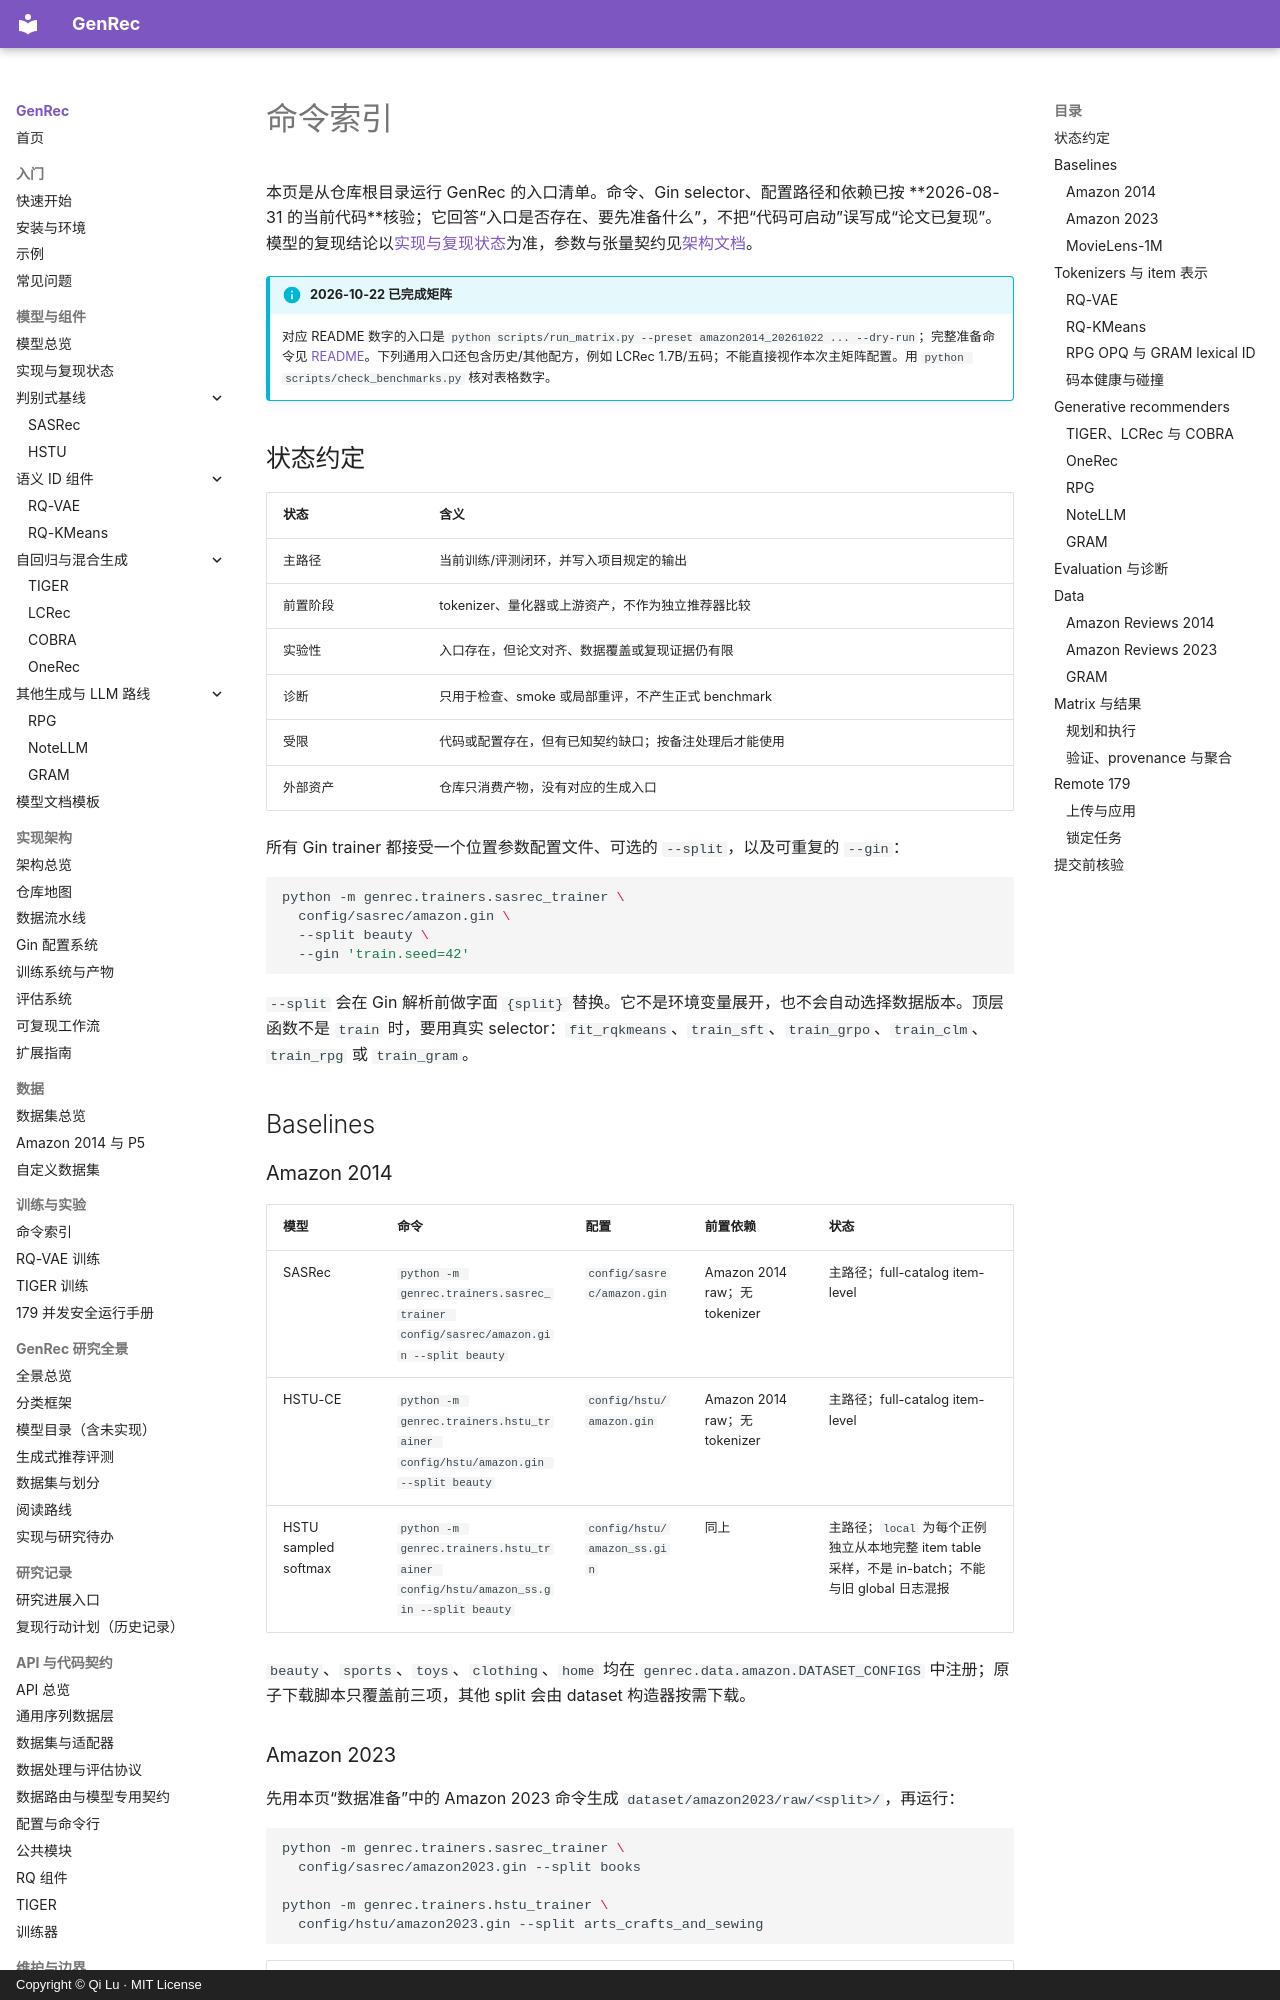

repository: phonism/genrec · page: zh/reference/command-index/index.html · generator: mkdocs · copyright: Copyright © Qi Lu · MIT License

# 命令索引

本页是从仓库根目录运行 GenRec 的入口清单。命令、Gin selector、配置路径和依赖已按 **2026-08-31 的当前代码**核验；它回答“入口是否存在、要先准备什么”，不把“代码可启动”误写成“论文已复现”。模型的复现结论以[实现与复现状态](model-status.md)为准，参数与张量契约见[架构文档](../architecture/index.md)。

!!! info "2026-10-22 已完成矩阵"

    对应 README 数字的入口是 `python scripts/run_matrix.py --preset amazon2014_20261022 ... --dry-run`；完整准备命令见 [README](https://github.com/phonism/genrec/blob/main/README.md#reproduce-the-published-matrix)。下列通用入口还包含历史/其他配方，例如 LCRec 1.7B/五码；不能直接视作本次主矩阵配置。用 `python scripts/check_benchmarks.py` 核对表格数字。

## 状态约定

| 状态 | 含义 |
|---|---|
| 主路径 | 当前训练/评测闭环，并写入项目规定的输出 |
| 前置阶段 | tokenizer、量化器或上游资产，不作为独立推荐器比较 |
| 实验性 | 入口存在，但论文对齐、数据覆盖或复现证据仍有限 |
| 诊断 | 只用于检查、smoke 或局部重评，不产生正式 benchmark |
| 受限 | 代码或配置存在，但有已知契约缺口；按备注处理后才能使用 |
| 外部资产 | 仓库只消费产物，没有对应的生成入口 |

所有 Gin trainer 都接受一个位置参数配置文件、可选的 `--split`，以及可重复的 `--gin`：

```bash
python -m genrec.trainers.sasrec_trainer \
  config/sasrec/amazon.gin \
  --split beauty \
  --gin 'train.seed=42'
```

`--split` 会在 Gin 解析前做字面 `{split}` 替换。它不是环境变量展开，也不会自动选择数据版本。顶层函数不是 `train` 时，要用真实 selector：`fit_rqkmeans`、`train_sft`、`train_grpo`、`train_clm`、`train_rpg` 或 `train_gram`。

## Baselines

### Amazon 2014

| 模型 | 命令 | 配置 | 前置依赖 | 状态 |
|---|---|---|---|---|
| SASRec | `python -m genrec.trainers.sasrec_trainer config/sasrec/amazon.gin --split beauty` | `config/sasrec/amazon.gin` | Amazon 2014 raw；无 tokenizer | 主路径；full-catalog item-level |
| HSTU-CE | `python -m genrec.trainers.hstu_trainer config/hstu/amazon.gin --split beauty` | `config/hstu/amazon.gin` | Amazon 2014 raw；无 tokenizer | 主路径；full-catalog item-level |
| HSTU sampled softmax | `python -m genrec.trainers.hstu_trainer config/hstu/amazon_ss.gin --split beauty` | `config/hstu/amazon_ss.gin` | 同上 | 主路径；`local` 为每个正例独立从本地完整 item table 采样，不是 in-batch；不能与旧 global 日志混报 |

`beauty`、`sports`、`toys`、`clothing`、`home` 均在 `genrec.data.amazon.DATASET_CONFIGS` 中注册；原子下载脚本只覆盖前三项，其他 split 会由 dataset 构造器按需下载。

### Amazon 2023

先用本页“数据准备”中的 Amazon 2023 命令生成 `dataset/amazon2023/raw/<split>/`，再运行：

```bash
python -m genrec.trainers.sasrec_trainer \
  config/sasrec/amazon2023.gin --split books

python -m genrec.trainers.hstu_trainer \
  config/hstu/amazon2023.gin --split arts_crafts_and_sewing
```

| 配置 | 前置依赖 | 状态 |
|---|---|---|
| `config/sasrec/amazon2023.gin` | `books` 已在通用 Amazon 映射中注册 | 主路径配置存在；当前只显式注册 Books 与 Arts/Crafts 两类文件名 |
| `config/hstu/amazon2023.gin` | `arts_crafts_and_sewing` 已注册 | 主路径配置存在；评测协议由 `AmazonHSTUDataset` 绑定 |
